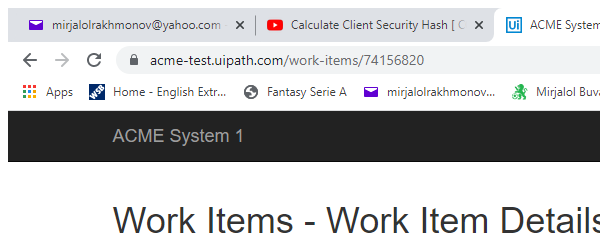
Task: Transactional Process
Workflow: System1_UpdateWorkItem

Step 1: Attach Browser 'chrome.exe ACME' in window 'ACME System 1 - Work Items' (chrome.exe)

Step 2: click on the button 'Update Work Item' (no picture)

Step 3: type [in_comment] into the text box 'newComment' in window 'ACME System*' (chrome.exe) (no picture)

Step 4: click on the button 'Update Work Item' in window 'ACME System 1' (chrome.exe) (no picture)

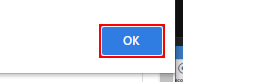
Step 5: click on the push button in window 'ACME System 1 - Google Chrome' (chrome.exe)

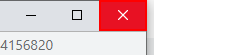
Step 6: click on the push button 'Close' in window 'ACME System 1 - Google Chrome' (chrome.exe)